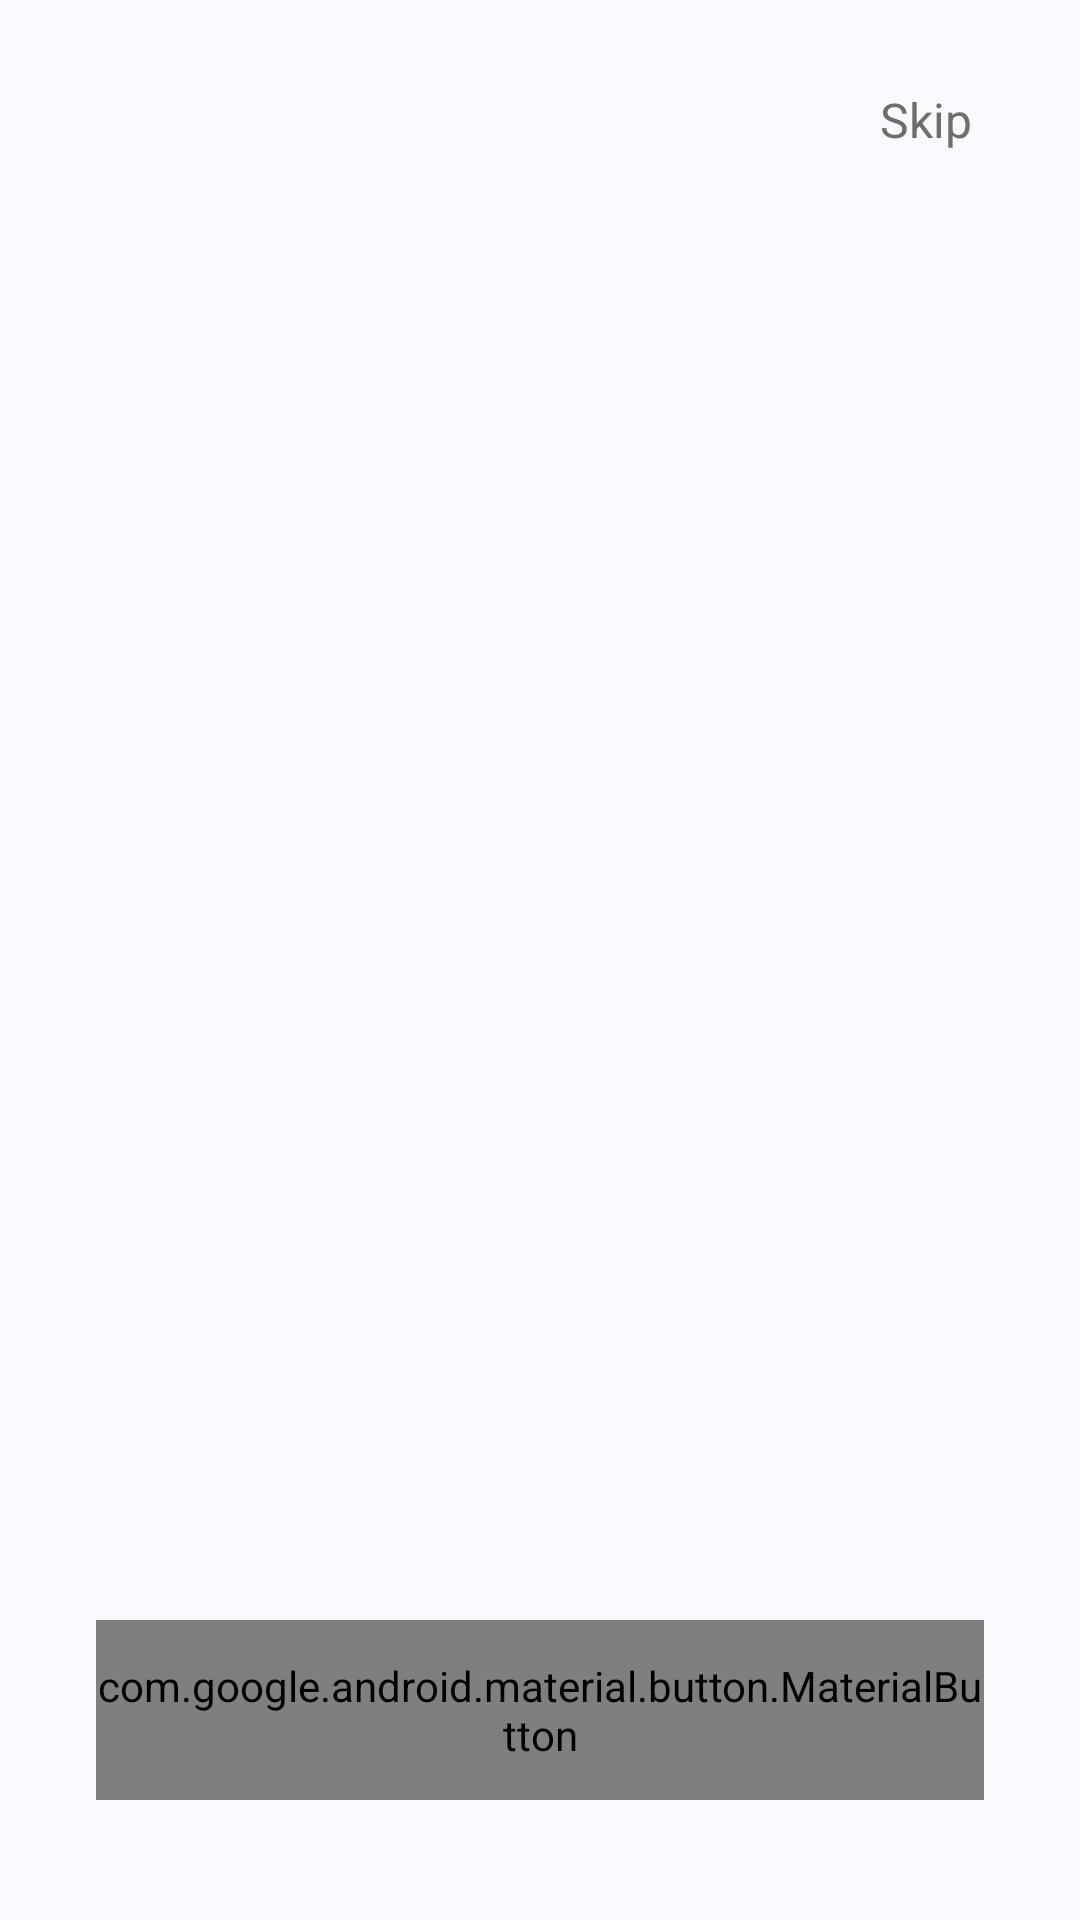

The Android layout XML behind this screen, and the referenced resources:
<!-- AndroidManifest.xml: application theme Theme.SportMatch -->
<!-- res/layout/activity_onboarding.xml -->
<?xml version="1.0" encoding="utf-8"?>
<androidx.constraintlayout.widget.ConstraintLayout xmlns:android="http://schemas.android.com/apk/res/android"
    xmlns:app="http://schemas.android.com/apk/res-auto"
    xmlns:tools="http://schemas.android.com/tools"
    android:layout_width="match_parent"
    android:layout_height="match_parent"
    android:background="@color/background"
    android:fitsSystemWindows="true"
    tools:context=".ui.onboarding.OnboardingActivity">

    
    <androidx.viewpager2.widget.ViewPager2
        android:id="@+id/viewpager_onboarding"
        android:layout_width="0dp"
        android:layout_height="0dp"
        app:layout_constraintTop_toTopOf="parent"
        app:layout_constraintBottom_toTopOf="@id/ll_indicators"
        app:layout_constraintStart_toStartOf="parent"
        app:layout_constraintEnd_toEndOf="parent"
        tools:ignore="MissingClass" />

    
    <LinearLayout
        android:id="@+id/ll_indicators"
        android:layout_width="wrap_content"
        android:layout_height="wrap_content"
        android:orientation="horizontal"
        android:gravity="center"
        android:padding="8dp"
        app:layout_constraintBottom_toTopOf="@id/btn_get_started"
        app:layout_constraintStart_toStartOf="parent"
        app:layout_constraintEnd_toEndOf="parent"
        android:layout_marginBottom="24dp" />


    <com.google.android.material.button.MaterialButton
        android:id="@+id/btn_get_started"
        android:layout_width="0dp"
        android:layout_height="60dp"
        android:text="@string/get_started"
        android:textSize="18sp"
        android:textStyle="bold"
        android:background="@drawable/bg_gradient_button"
        android:textColor="@color/text_primary_dark"
        android:letterSpacing="0.02"
        app:cornerRadius="30dp"
        app:elevation="4dp"
        app:layout_constraintBottom_toBottomOf="parent"
        app:layout_constraintStart_toStartOf="parent"
        app:layout_constraintEnd_toEndOf="parent"
        android:layout_marginStart="32dp"
        android:layout_marginEnd="32dp"
        android:layout_marginBottom="40dp"
        tools:ignore="MissingClass" />

    
    <TextView
        android:id="@+id/tv_skip"
        android:layout_width="wrap_content"
        android:layout_height="wrap_content"
        android:text="@string/skip"
        android:textColor="@color/text_secondary"
        android:textSize="16sp"
        android:paddingStart="20dp"
        android:paddingEnd="20dp"
        android:paddingTop="12dp"
        android:paddingBottom="12dp"
        android:background="?attr/selectableItemBackgroundBorderless"
        android:clickable="true"
        android:focusable="true"
        android:minHeight="48dp"
        android:gravity="center"
        app:layout_constraintTop_toTopOf="parent"
        app:layout_constraintEnd_toEndOf="parent"
        android:layout_marginTop="16dp"
        android:layout_marginEnd="16dp" />

</androidx.constraintlayout.widget.ConstraintLayout>
<!-- resources referenced by this layout -->
<resources>
  <color name="background">#F7F9FC</color>
  <color name="text_primary_dark">#FFFFFF</color>
  <color name="text_secondary">#6E6E6E</color>
  <!-- drawable bg_gradient_button (drawable) -->
  <?xml version="1.0" encoding="utf-8"?>
  <shape xmlns:android="http://schemas.android.com/apk/res/android">
      <gradient
          android:type="linear"
          android:angle="135"
          android:startColor="#3D7BFF"
          android:centerColor="#5A6BFF"
          android:endColor="#2D5BCF" />
      <corners android:radius="30dp" />
  </shape>
  <string name="get_started">Get Started</string>
  <string name="skip">Skip</string>
  <style name="Theme.SportMatch" parent="Theme.AppCompat.Light.DarkActionBar">
          
          <item name="android:statusBarColor">@color/primary</item>
          <item name="android:navigationBarColor">@color/background</item>
      </style>
  <color name="primary">#3D7BFF</color>
</resources>
